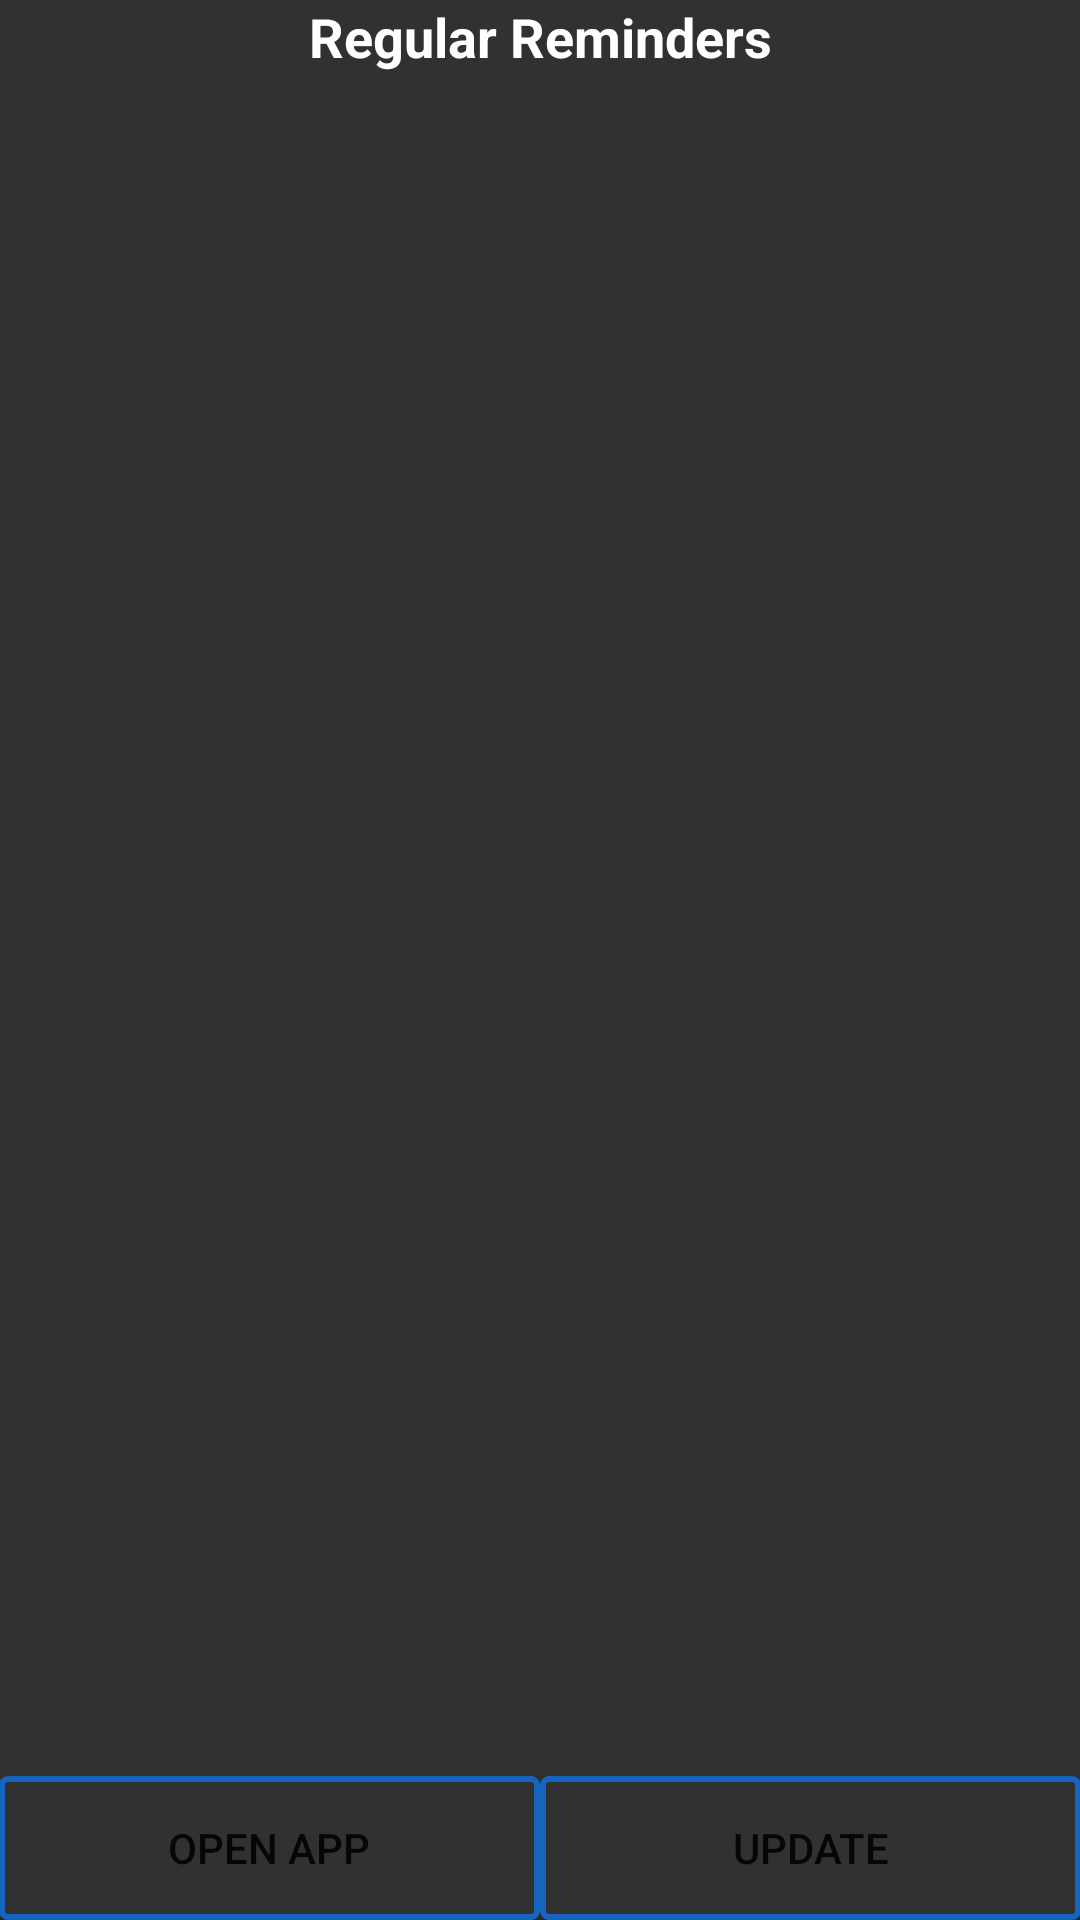

This screen was rendered from an Android layout file. Write that file and the resources it references.
<!-- AndroidManifest.xml: application theme AppTheme -->
<!-- res/layout/reminder_widget.xml -->
<RelativeLayout xmlns:android="http://schemas.android.com/apk/res/android"
    xmlns:app="http://schemas.android.com/apk/res-auto"
    android:layout_width="match_parent"
    android:layout_height="match_parent"
    android:background="@color/colorBackground"
    android:padding="@dimen/widget_margin">

    <LinearLayout
        android:layout_width="match_parent"
        android:layout_height="match_parent"
        android:orientation="vertical">

        <TextView
            android:id="@+id/textView4"
            android:layout_width="match_parent"
            android:layout_height="wrap_content"
            android:layout_weight="0"
            android:text="Regular Reminders"
            android:textAlignment="center"
            android:textColor="@android:color/white"
            android:textSize="18sp"
            android:textStyle="bold" />

        <ListView
            android:id="@+id/widgetListView"
            android:layout_width="match_parent"
            android:layout_height="match_parent"
            android:layout_weight="1" />

        <LinearLayout
            android:layout_width="match_parent"
            android:layout_height="wrap_content"
            android:layout_weight="0"
            android:orientation="horizontal">

            <Button
                android:id="@+id/openApp"
                android:layout_width="wrap_content"
                android:layout_height="wrap_content"
                android:layout_weight="1"
                android:background="@drawable/rounded_corners_accent_back"
                android:text="Open App" />

            <Button
                android:id="@+id/updateButton"
                android:layout_width="wrap_content"
                android:layout_height="wrap_content"
                android:layout_weight="1"
                android:background="@drawable/rounded_corners_accent_back"
                android:text="Update" />
        </LinearLayout>
    </LinearLayout>

</RelativeLayout>
<!-- resources referenced by this layout -->
<resources>
  <color name="colorBackground">#313131</color>
  <!-- drawable rounded_corners_accent_back (drawable) -->
  <?xml version="1.0" encoding="utf-8"?>
  <shape xmlns:android="http://schemas.android.com/apk/res/android">
  
      
      <solid android:color="@color/colorBackground" />
  
      
      <stroke
          android:width="2dp"
          android:color="@color/colorAccent" />
  
      
      <padding
          android:bottom="4dp"
          android:left="4dp"
          android:right="4dp"
          android:top="4dp" />
  
      
      <corners android:radius="2dp" />
  
  </shape>
  <style name="AppTheme" parent="Theme.AppCompat.Light.NoActionBar">
          <item name="windowNoTitle">true</item>
          <item name="windowActionBar">false</item>
          <item name="colorPrimary">@color/colorPrimary</item>
          <item name="colorPrimaryDark">@color/colorPrimaryDark</item>
          <item name="colorAccent">@color/colorAccent</item>
          <item name="android:windowActionBarOverlay">true</item>
          <item name="windowActionBarOverlay">true</item>
          <item name="android:actionBarSize">0dp</item>
          <item name="android:navigationBarColor" tools:targetApi="21">@color/colorPrimaryDark</item>
      </style>
  <color name="colorAccent">#1565c0</color>
  <color name="colorPrimary">#262626</color>
  <color name="colorPrimaryDark">#262626</color>
</resources>
